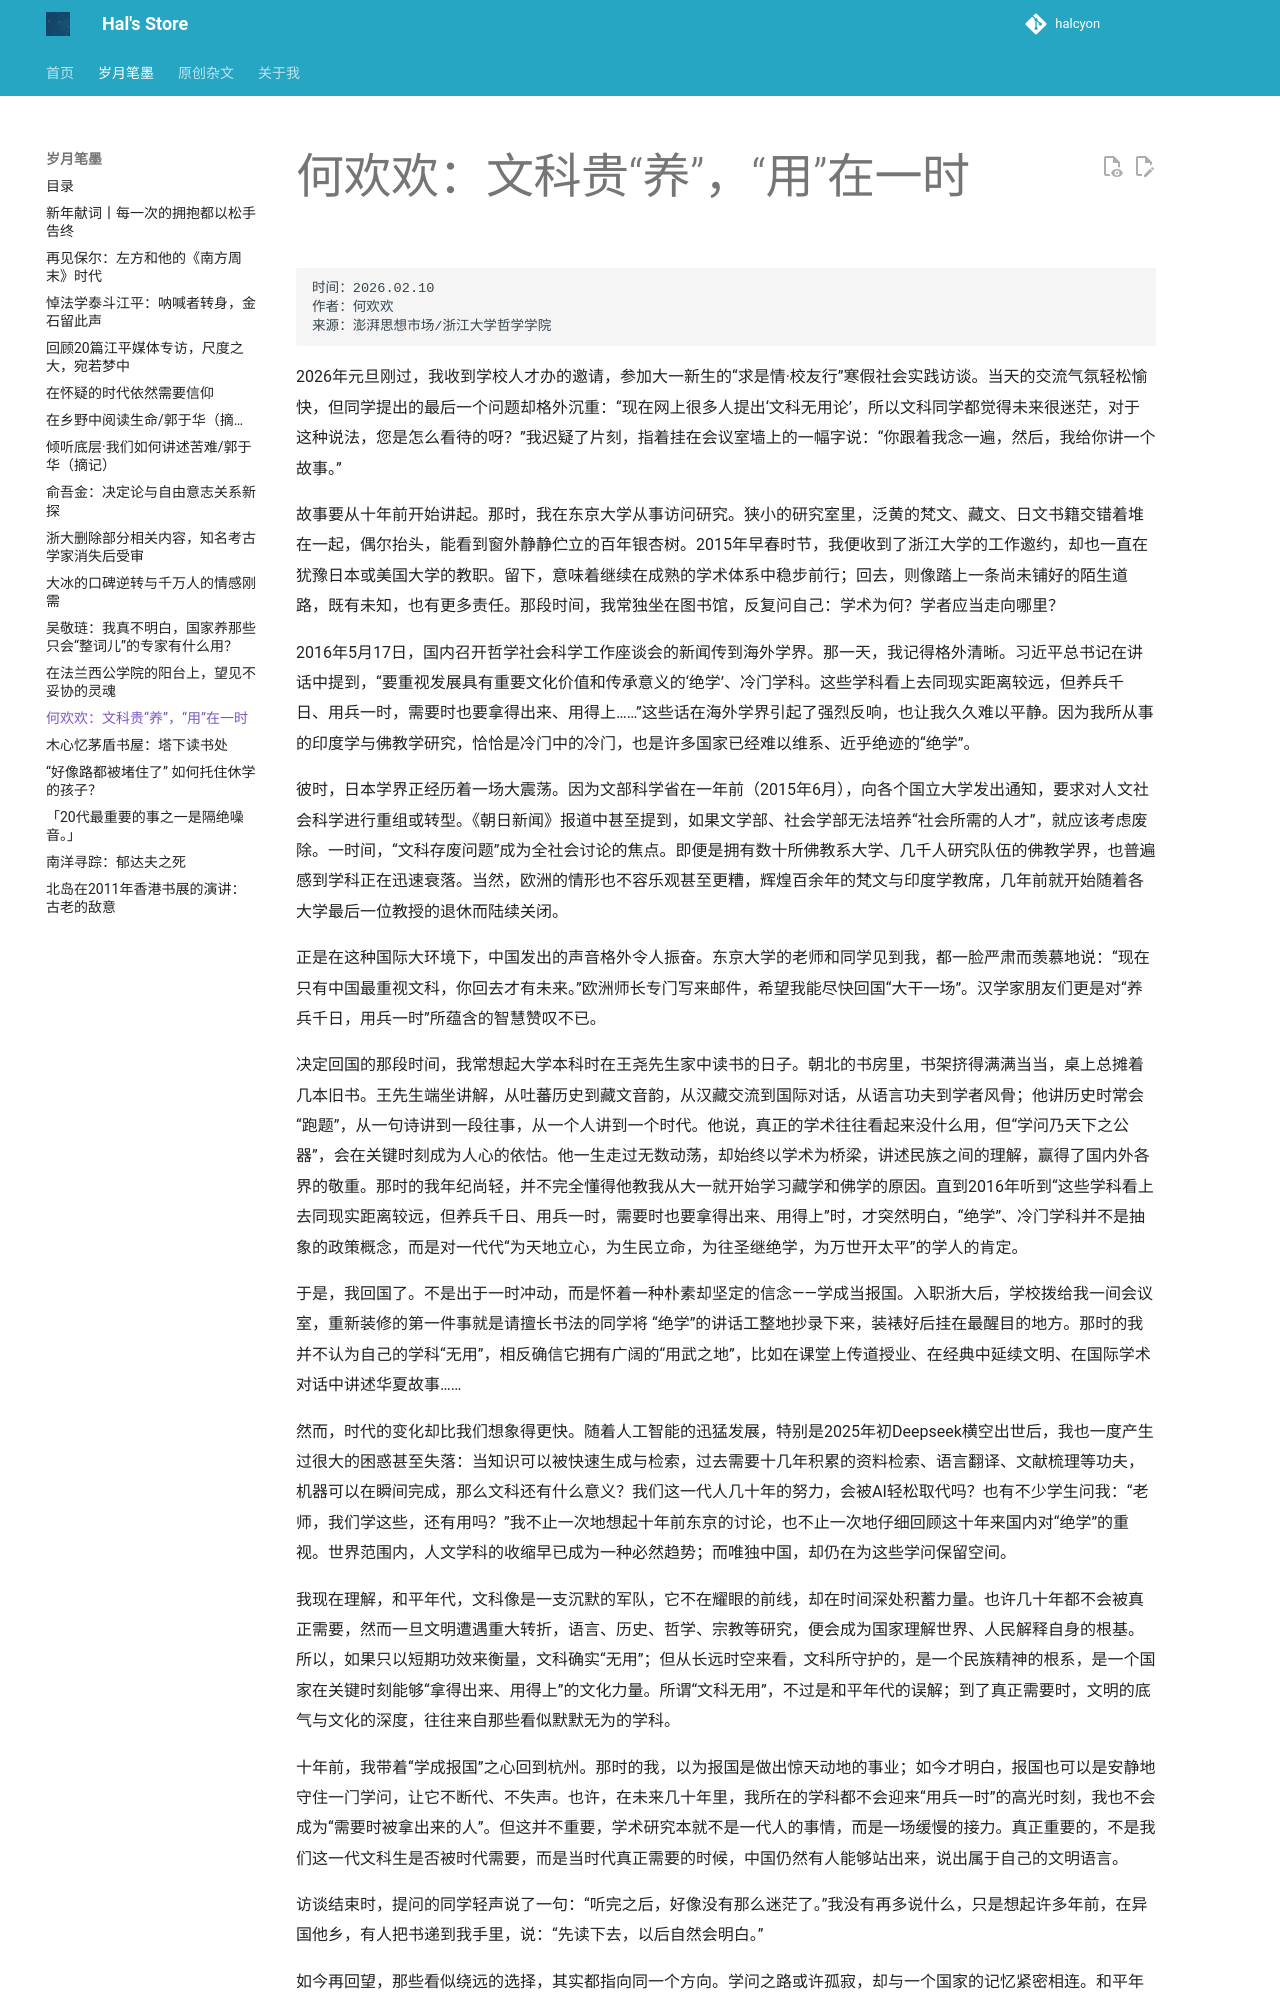

repository: hhhhalcyon/hhhhalcyon.github.io · page: article/2026/06/index.html · generator: mkdocs

    时间：2026.02.10
    作者：何欢欢
    来源：澎湃思想市场/浙江大学哲学学院

2026年元旦刚过，我收到学校人才办的邀请，参加大一新生的“求是情·校友行”寒假社会实践访谈。当天的交流气氛轻松愉快，但同学提出的最后一个问题却格外沉重：“现在网上很多人提出‘文科无用论’，所以文科同学都觉得未来很迷茫，对于这种说法，您是怎么看待的呀？”我迟疑了片刻，指着挂在会议室墙上的一幅字说：“你跟着我念一遍，然后，我给你讲一个故事。”

故事要从十年前开始讲起。那时，我在东京大学从事访问研究。狭小的研究室里，泛黄的梵文、藏文、日文书籍交错着堆在一起，偶尔抬头，能看到窗外静静伫立的百年银杏树。2015年早春时节，我便收到了浙江大学的工作邀约，却也一直在犹豫日本或美国大学的教职。留下，意味着继续在成熟的学术体系中稳步前行；回去，则像踏上一条尚未铺好的陌生道路，既有未知，也有更多责任。那段时间，我常独坐在图书馆，反复问自己：学术为何？学者应当走向哪里？

2016年5月17日，国内召开哲学社会科学工作座谈会的新闻传到海外学界。那一天，我记得格外清晰。习近平总书记在讲话中提到，“要重视发展具有重要文化价值和传承意义的‘绝学’、冷门学科。这些学科看上去同现实距离较远，但养兵千日、用兵一时，需要时也要拿得出来、用得上……”这些话在海外学界引起了强烈反响，也让我久久难以平静。因为我所从事的印度学与佛教学研究，恰恰是冷门中的冷门，也是许多国家已经难以维系、近乎绝迹的“绝学”。

彼时，日本学界正经历着一场大震荡。因为文部科学省在一年前（2015年6月），向各个国立大学发出通知，要求对人文社会科学进行重组或转型。《朝日新闻》报道中甚至提到，如果文学部、社会学部无法培养“社会所需的人才”，就应该考虑废除。一时间，“文科存废问题”成为全社会讨论的焦点。即便是拥有数十所佛教系大学、几千人研究队伍的佛教学界，也普遍感到学科正在迅速衰落。当然，欧洲的情形也不容乐观甚至更糟，辉煌百余年的梵文与印度学教席，几年前就开始随着各大学最后一位教授的退休而陆续关闭。

正是在这种国际大环境下，中国发出的声音格外令人振奋。东京大学的老师和同学见到我，都一脸严肃而羡慕地说：“现在只有中国最重视文科，你回去才有未来。”欧洲师长专门写来邮件，希望我能尽快回国“大干一场”。汉学家朋友们更是对“养兵千日，用兵一时”所蕴含的智慧赞叹不已。

决定回国的那段时间，我常想起大学本科时在王尧先生家中读书的日子。朝北的书房里，书架挤得满满当当，桌上总摊着几本旧书。王先生端坐讲解，从吐蕃历史到藏文音韵，从汉藏交流到国际对话，从语言功夫到学者风骨；他讲历史时常会“跑题”，从一句诗讲到一段往事，从一个人讲到一个时代。他说，真正的学术往往看起来没什么用，但“学问乃天下之公器”，会在关键时刻成为人心的依怙。他一生走过无数动荡，却始终以学术为桥梁，讲述民族之间的理解，赢得了国内外各界的敬重。那时的我年纪尚轻，并不完全懂得他教我从大一就开始学习藏学和佛学的原因。直到2016年听到“这些学科看上去同现实距离较远，但养兵千日、用兵一时，需要时也要拿得出来、用得上”时，才突然明白，“绝学”、冷门学科并不是抽象的政策概念，而是对一代代“为天地立心，为生民立命，为往圣继绝学，为万世开太平”的学人的肯定。

于是，我回国了。不是出于一时冲动，而是怀着一种朴素却坚定的信念——学成当报国。入职浙大后，学校拨给我一间会议室，重新装修的第一件事就是请擅长书法的同学将 “绝学”的讲话工整地抄录下来，装裱好后挂在最醒目的地方。那时的我并不认为自己的学科“无用”，相反确信它拥有广阔的“用武之地”，比如在课堂上传道授业、在经典中延续文明、在国际学术对话中讲述华夏故事……

然而，时代的变化却比我们想象得更快。随着人工智能的迅猛发展，特别是2025年初Deepseek横空出世后，我也一度产生过很大的困惑甚至失落：当知识可以被快速生成与检索，过去需要十几年积累的资料检索、语言翻译、文献梳理等功夫，机器可以在瞬间完成，那么文科还有什么意义？我们这一代人几十年的努力，会被AI轻松取代吗？也有不少学生问我：“老师，我们学这些，还有用吗？”我不止一次地想起十年前东京的讨论，也不止一次地仔细回顾这十年来国内对“绝学”的重视。世界范围内，人文学科的收缩早已成为一种必然趋势；而唯独中国，却仍在为这些学问保留空间。

我现在理解，和平年代，文科像是一支沉默的军队，它不在耀眼的前线，却在时间深处积蓄力量。也许几十年都不会被真正需要，然而一旦文明遭遇重大转折，语言、历史、哲学、宗教等研究，便会成为国家理解世界、人民解释自身的根基。所以，如果只以短期功效来衡量，文科确实“无用”；但从长远时空来看，文科所守护的，是一个民族精神的根系，是一个国家在关键时刻能够“拿得出来、用得上”的文化力量。所谓“文科无用”，不过是和平年代的误解；到了真正需要时，文明的底气与文化的深度，往往来自那些看似默默无为的学科。

十年前，我带着“学成报国”之心回到杭州。那时的我，以为报国是做出惊天动地的事业；如今才明白，报国也可以是安静地守住一门学问，让它不断代、不失声。也许，在未来几十年里，我所在的学科都不会迎来“用兵一时”的高光时刻，我也不会成为“需要时被拿出来的人”。但这并不重要，学术研究本就不是一代人的事情，而是一场缓慢的接力。真正重要的，不是我们这一代文科生是否被时代需要，而是当时代真正需要的时候，中国仍然有人能够站出来，说出属于自己的文明语言。
